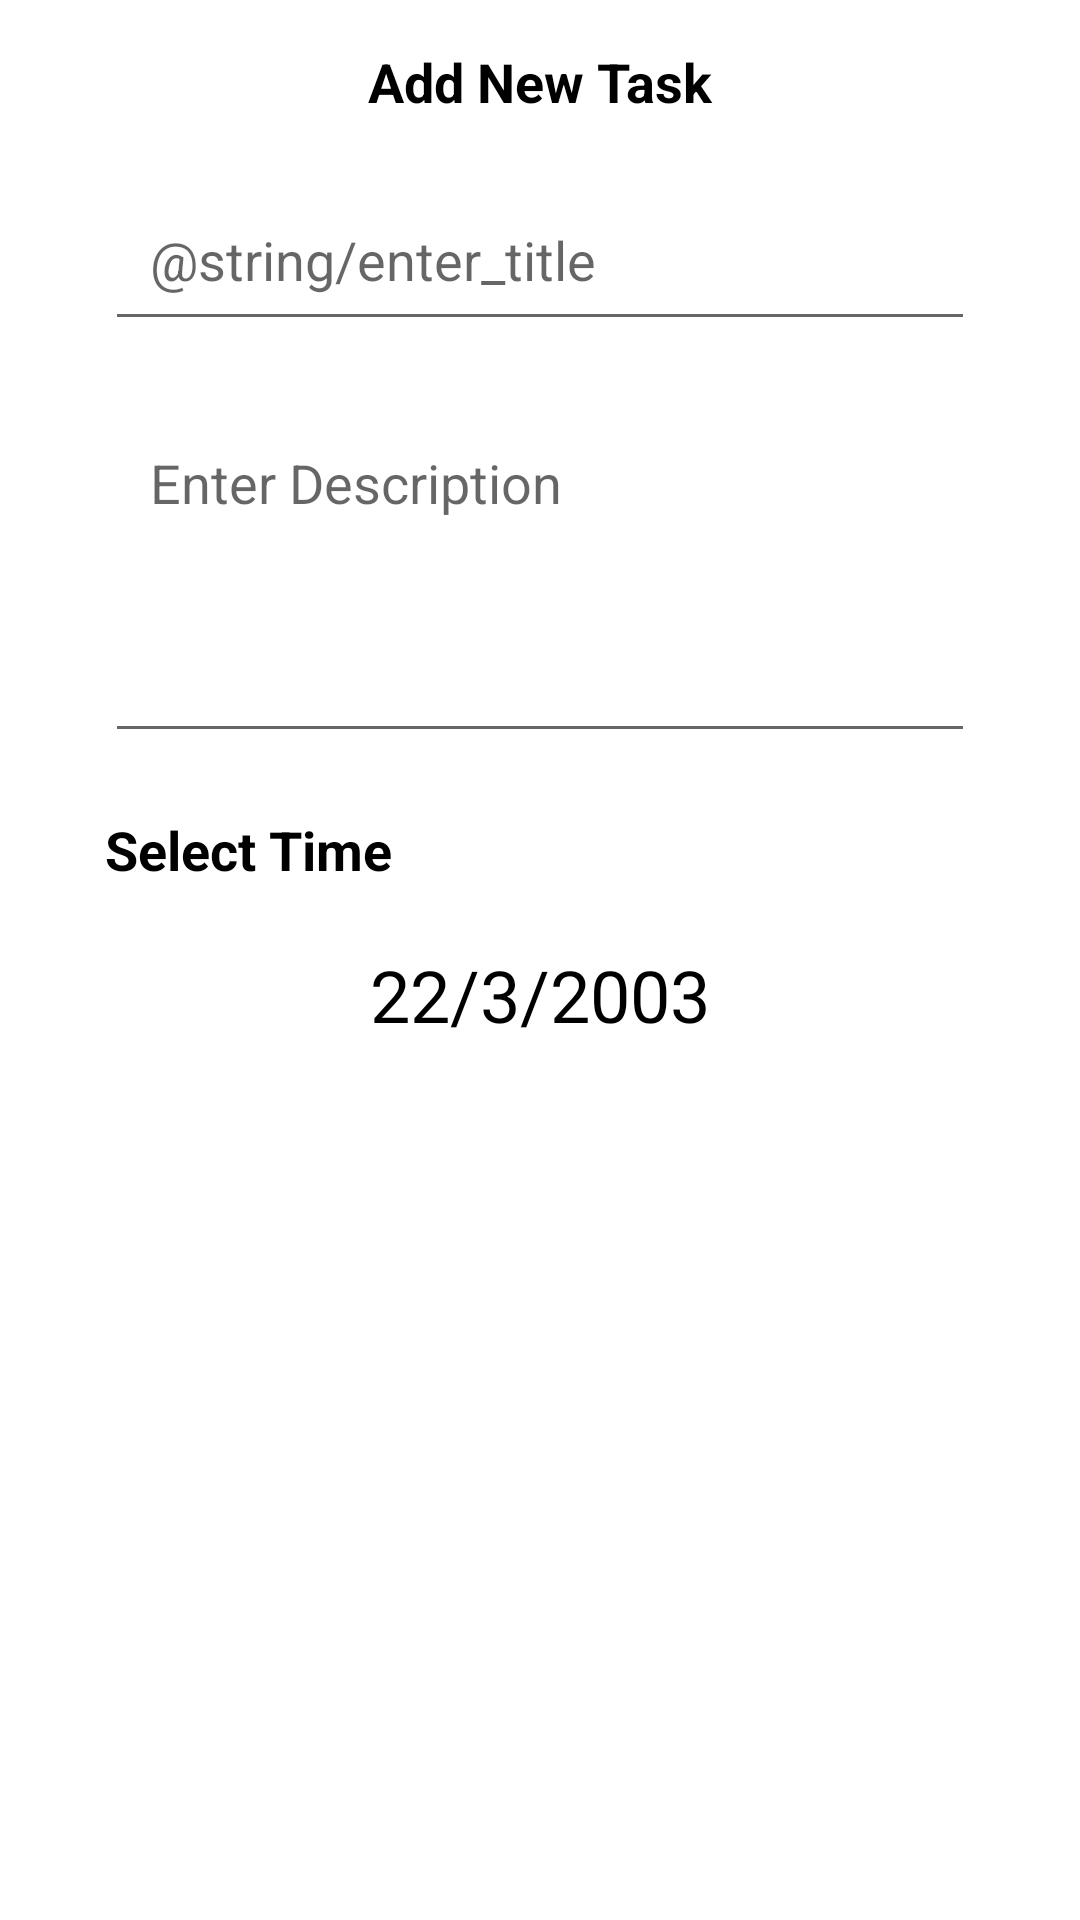

Layout XML and referenced resources for this Android screen:
<!-- AndroidManifest.xml: application theme Theme.ToDoAppAndroid -->
<!-- res/layout/bottom_sheet_dialoge.xml -->
<?xml version="1.0" encoding="utf-8"?>
<androidx.constraintlayout.widget.ConstraintLayout xmlns:android="http://schemas.android.com/apk/res/android"
    xmlns:app="http://schemas.android.com/apk/res-auto"
    xmlns:tools="http://schemas.android.com/tools"
    android:layout_width="match_parent"
    android:layout_height="match_parent"
    android:padding="15dp">


    <TextView
        android:id="@+id/task"
        android:layout_width="wrap_content"
        android:layout_height="wrap_content"
        android:layout_gravity="center"
        android:textColor="@color/black"
        android:textSize="18sp"
        android:textStyle="bold"
        android:text="Add New Task"
        app:layout_constraintEnd_toEndOf="parent"
        app:layout_constraintStart_toStartOf="parent"
        app:layout_constraintTop_toTopOf="parent"
         />


    <EditText
        android:id="@+id/et_title"
        android:layout_width="match_parent"
        android:layout_height="wrap_content"
        android:layout_margin="20dp"
        android:hint="@string/enter_title"

        android:padding="15dp"
        app:layout_constraintEnd_toEndOf="parent"
        app:layout_constraintStart_toStartOf="parent"
        app:layout_constraintTop_toBottomOf="@id/task" />

    <EditText
        android:id="@+id/et_desc"
        android:layout_width="match_parent"
        android:layout_height="wrap_content"
        android:layout_margin="20dp"
        android:gravity="start"
        android:hint="Enter Description"
        android:minLines="4"
        android:padding="15dp"
        app:layout_constraintEnd_toEndOf="parent"
        app:layout_constraintStart_toStartOf="parent"
        app:layout_constraintTop_toBottomOf="@id/et_title" />

    <TextView
        android:id="@+id/selectTime"
        android:layout_width="wrap_content"
        android:layout_height="wrap_content"
        android:layout_gravity="center"
        android:layout_margin="20dp"
        android:textColor="@color/black"
        android:textSize="18sp"
        android:textStyle="bold"
        app:layout_constraintStart_toStartOf="parent"
        app:layout_constraintTop_toBottomOf="@id/et_desc"
        android:text="Select Time" />

    <TextView
        android:id="@+id/date"
        android:layout_width="wrap_content"
        android:layout_height="wrap_content"
        android:layout_gravity="center"
        android:layout_margin="20dp"
        android:textColor="@color/black"
        android:textSize="24sp"
        app:layout_constraintEnd_toEndOf="parent"
        app:layout_constraintStart_toStartOf="parent"
        app:layout_constraintTop_toBottomOf="@id/selectTime"
        android:text="22/3/2003" />

    <androidx.appcompat.widget.AppCompatButton
        android:id="@+id/submit"
        android:layout_width="match_parent"
        android:layout_height="wrap_content"
        android:layout_margin="20dp"
        android:background="@color/baby_blue"
        android:text="Submit"
        android:textColor="@color/white"
        android:textSize="24dp"
        app:layout_constraintEnd_toEndOf="parent"
        app:layout_constraintStart_toStartOf="parent"
        app:layout_constraintTop_toBottomOf="@id/date" />


</androidx.constraintlayout.widget.ConstraintLayout>
<!-- resources referenced by this layout -->
<resources>
  <color name="baby_blue">#5D9CEC</color>
  <color name="black">#FF000000</color>
  <color name="white">#FFFFFFFF</color>
  <style name="Theme.ToDoAppAndroid" parent="Theme.MaterialComponents.DayNight.DarkActionBar">
          
          <item name="colorPrimary">@color/baby_blue</item>
          <item name="colorPrimaryVariant">@color/babyVariant_blue</item>
          <item name="colorOnPrimary">@color/white</item>
          
          <item name="colorSecondary">@color/baby_blue</item>
          <item name="colorSecondaryVariant">@color/babyVariant_blue</item>
          <item name="colorOnSecondary">@color/black</item>
          
          <item name="android:statusBarColor" tools:targetApi="l">?attr/colorPrimaryVariant</item>
          
  
  
      </style>
  <color name="babyVariant_blue">#4776B3</color>
</resources>
